16-way image classification set "mushroom_species_dataset" from GitHub (TaiE64/COMP0220-DeepLearning-Coursework-AI-Mushroom-Expert-Group013); label vocabulary: Amanita calyptroderma, Armillaria mellea, Armillaria tabescens, Artomyces pyxidatus, Bolbitius titubans, Boletus pallidus, Boletus rex-veris, Cantharellus californicus, Ganoderma tsugae, Leucoagaricus leucothites, Lycogala epidendrum, Trametes gibbosa, Trametes versicolor, Trichaptum biforme, Tylopilus felleus, Tylopilus rubrobrunneus.

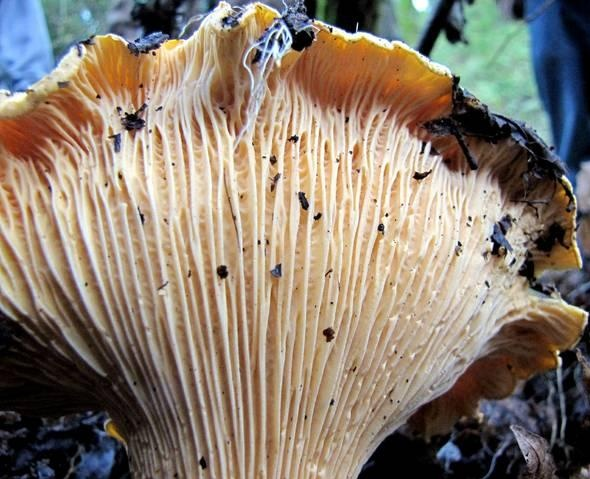
Label: Cantharellus californicus

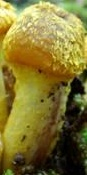
Label: Armillaria mellea

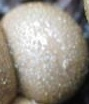
Label: Lycogala epidendrum

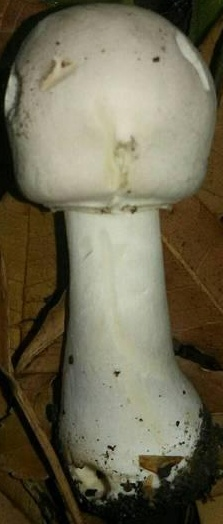
Label: Leucoagaricus leucothites

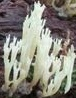
Label: Artomyces pyxidatus

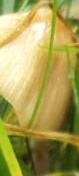
Label: Bolbitius titubans
